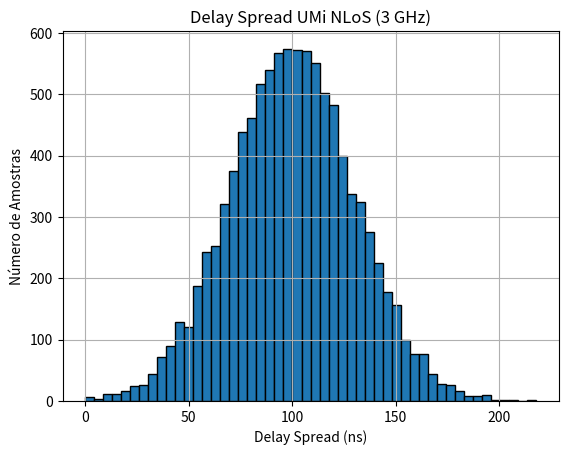

Write the Python code that produced this figure. (Note: this script raises an exception after producing the figure.)
import numpy as np
import matplotlib.pyplot as plt

np.random.seed(42)

# Constantes físicas
fc = 3e9  # Frequência da portadora (3 GHz)
c = 3e8   # Velocidade da luz (m/s)
lambda_c = c / fc  # Comprimento de onda (m)

# Número de amostras
num_samples = 10000

# Parâmetros de espalhamento de atraso
mean_delay_spread = 100e-9  # Média do delay spread (100 ns)
std_delay_spread = 30e-9    # Desvio padrão do delay spread (30 ns)

# Geração do delay spread com distribuição normal
delay_spread_samples = np.random.normal(mean_delay_spread, std_delay_spread, num_samples)
delay_spread_samples = np.clip(delay_spread_samples, 0, None)  # Garantir valores não negativos

# Plot do histograma do delay spread
plt.figure()
plt.hist(delay_spread_samples * 1e9, bins=50, edgecolor='black')
plt.title('Delay Spread UMi NLoS (3 GHz)')
plt.xlabel('Delay Spread (ns)')
plt.ylabel('Número de Amostras')
plt.grid(True)
plt.savefig('graficos/histograma_delay_spread.png')
plt.show()
